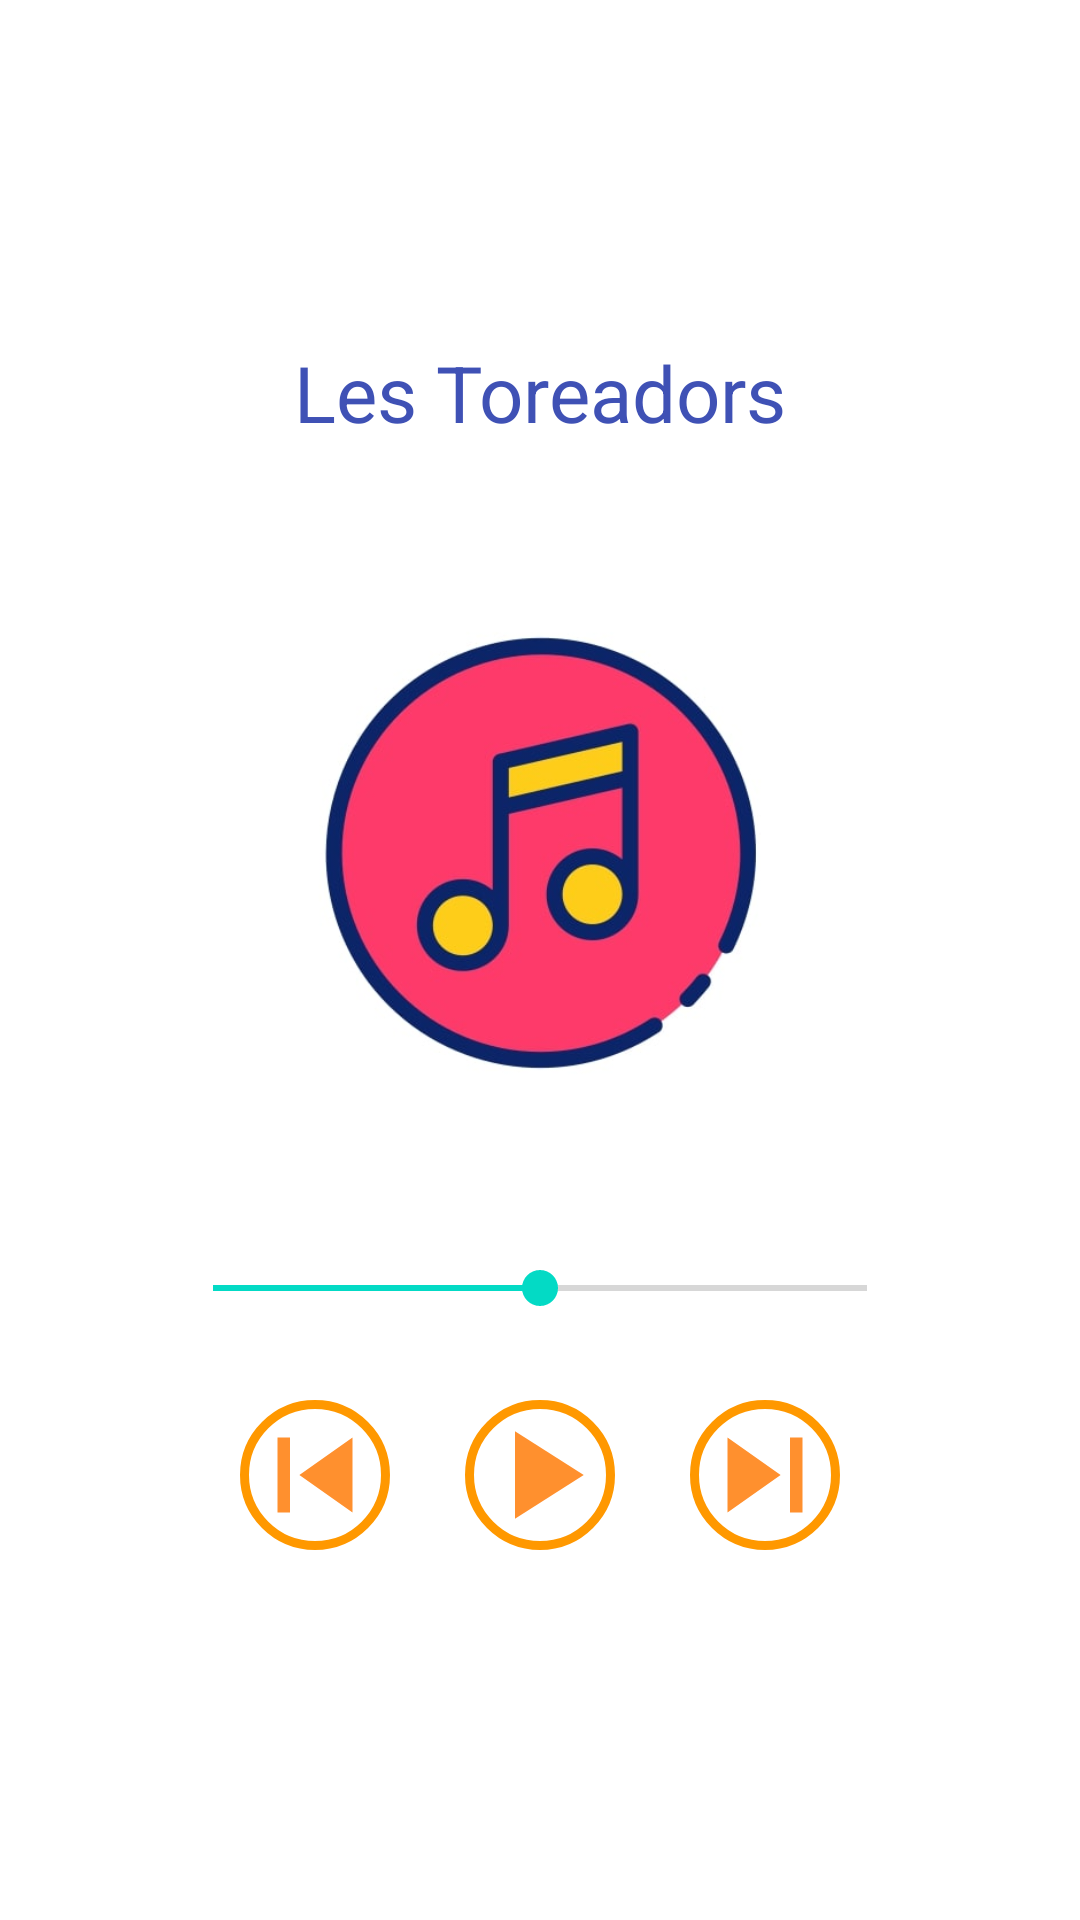

Layout XML and referenced resources for this Android screen:
<!-- AndroidManifest.xml: application theme Theme.Test1 -->
<!-- res/layout/music5.xml -->
<?xml version="1.0" encoding="utf-8"?>
<LinearLayout xmlns:android="http://schemas.android.com/apk/res/android"
    xmlns:tools="http://schemas.android.com/tools"
    xmlns:app="http://schemas.android.com/apk/res-auto"
    android:layout_width="match_parent"
    android:layout_height="match_parent"
    android:orientation="vertical"
    android:gravity="center"
    tools:context=".Music05">

    <TextView
        android:layout_width="wrap_content"
        android:layout_height="wrap_content"
        android:text="Les Toreadors"
        android:textSize="26sp"
        android:textColor="#3F51B5"
        />
    <ImageView
        android:layout_width="196dp"
        android:layout_height="248dp"
        android:src="@drawable/music_icon"
        android:layout_marginVertical="12dp"
        />

    <SeekBar
        android:id="@+id/seekbar"
        android:layout_width="250dp"
        android:layout_height="wrap_content"
        android:progress="50"
        />

    <TextView
        android:layout_width="wrap_content"
        android:layout_height="wrap_content"


        />

    <LinearLayout
        android:layout_width="254dp"
        android:layout_height="69dp"
        android:gravity="center"
        android:orientation="horizontal">

        <ImageButton
            android:layout_width="50dp"
            android:layout_height="50dp"
            android:background="@drawable/btn_bg"
            android:src="@drawable/ic_baseline_skip_previous_24">

        </ImageButton>

        <ImageButton
            android:id="@+id/play"
            android:layout_width="50dp"
            android:layout_height="50dp"
            android:layout_marginHorizontal="25dp"
            android:background="@drawable/btn_bg"
            android:src="@drawable/ic_baseline_play_arrow_24">

        </ImageButton>

        <ImageButton
            android:layout_width="50dp"
            android:layout_height="50dp"
            android:background="@drawable/btn_bg"
            android:src="@drawable/ic_baseline_skip_next_24">

        </ImageButton>
    </LinearLayout>


</LinearLayout>
<!-- resources referenced by this layout -->
<resources>
  <!-- drawable btn_bg (drawable) -->
  <?xml version="1.0" encoding="utf-8"?>
  <shape xmlns:android="http://schemas.android.com/apk/res/android"
      android:shape="oval">
      <stroke android:color="#FF9800"  android:width="3dp"/>
  
  </shape>
  <!-- drawable ic_baseline_play_arrow_24 (drawable) -->
  <vector android:height="50dp" android:tint="#FF902E"
      android:viewportHeight="24" android:viewportWidth="24"
      android:width="50dp" xmlns:android="http://schemas.android.com/apk/res/android">
      <path android:fillColor="@android:color/white" android:pathData="M8,5v14l11,-7z"/>
  </vector>
  <!-- drawable ic_baseline_skip_next_24 (drawable) -->
  <vector android:height="50dp" android:tint="#FF902E"
      android:viewportHeight="24" android:viewportWidth="24"
      android:width="50dp" xmlns:android="http://schemas.android.com/apk/res/android">
      <path android:fillColor="@android:color/white" android:pathData="M6,18l8.5,-6L6,6v12zM16,6v12h2V6h-2z"/>
  </vector>
  <!-- drawable ic_baseline_skip_previous_24 (drawable) -->
  <vector android:height="50dp" android:tint="#FF902E"
      android:viewportHeight="24" android:viewportWidth="24"
      android:width="50dp" xmlns:android="http://schemas.android.com/apk/res/android">
      <path android:fillColor="@android:color/white" android:pathData="M6,6h2v12L6,18zM9.5,12l8.5,6L18,6z"/>
  </vector>
  <!-- drawable music_icon: jpg bitmap (drawable-v24, 19051 bytes) -->
  <style name="Theme.Test1" parent="Theme.MaterialComponents.DayNight.DarkActionBar">
          
          <item name="colorPrimary">@color/purple_500</item>
          <item name="colorPrimaryVariant">@color/purple_700</item>
          <item name="colorOnPrimary">@color/white</item>
          
          <item name="colorSecondary">@color/teal_200</item>
          <item name="colorSecondaryVariant">@color/teal_700</item>
          <item name="colorOnSecondary">@color/black</item>
          
          <item name="android:statusBarColor">?attr/colorPrimaryVariant</item>
          
          <item name="android:windowTranslucentStatus">true</item>
      </style>
  <!-- not gathered from this repository: default colours our renderer supplied (Android Studio template values) -->
  <color name="purple_500">#FF6200EE</color>
  <color name="purple_700">#FF3700B3</color>
  <color name="teal_200">#FF03DAC5</color>
  <color name="teal_700">#FF018786</color>
  <color name="black">#FF000000</color>
  <color name="white">#FFFFFFFF</color>
</resources>
